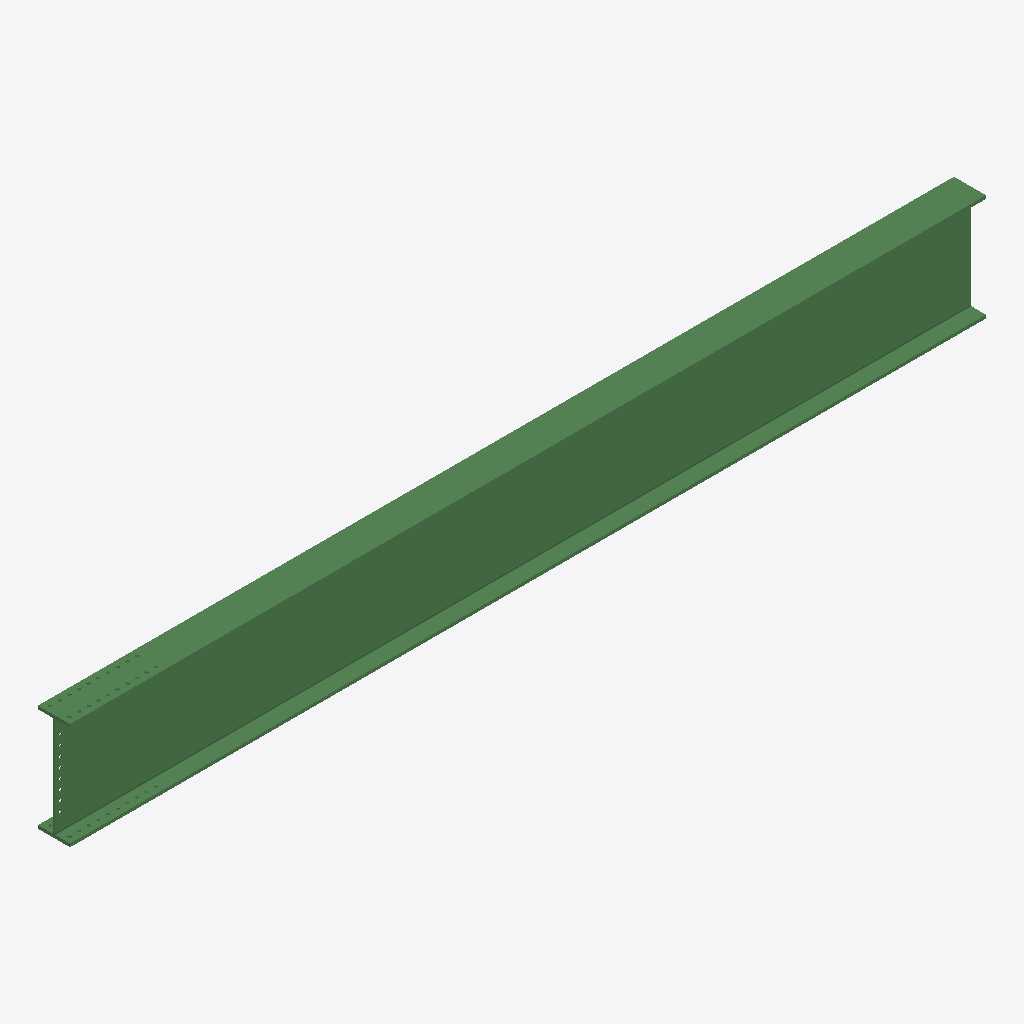
Isometric view of an IFC building model (IFC-SPF (STEP), schema IFC2X3, length unit millimetre), seen from the south-west, elements coloured by IFC class: 1 beam (green).
Extent 7.1 m × 0.2 m × 0.8 m (x, y, z). Storeys (1): Undefined at 0.00 m. Elements (1): 1 IfcBeam.

HEADER;
FILE_DESCRIPTION(('ViewDefinition[AISC_Steel_Detailing]','Option [BaseQuantities:Off]','Option [GridExport:On]','Option [Assemblies:Off]','Option [Bolts:On]','Option [Rebars:On]','Option [PourObjects:Off]','Option [Welds:On]','Option [SurfaceTreatments:On]','Option [LocationBy:0]','Option [ViewColors:Off]','Option [SectionedSpine:Off]','[2 more]'),'2;1');
FILE_NAME('b_14_Qty_1.ifc','2026-05-16T11:53:17',('GIOVANNIPC\\gcorrea'),('Structural Designer'),'IFC Database version: Work','Tekla Structures 2020 Service Pack 5, IFC Export','');
FILE_SCHEMA(('IFC2X3'));
ENDSEC;
DATA;
#37=IFCPROJECT('2G7ZFDNE16yBDU14FA92Me',#5,'Proyecto',$,$,$,$,(#11),#36);
#39=IFCSITE('2xvEzEinjBTea80yOTcujY',#5,'Obra',$,$,#38,$,$,.ELEMENT.,$,$,$,$,$);
#41=IFCBUILDING('0NRNaUP8H9Owb0M1j9MId_',#5,'Undefined',$,$,#40,$,$,.ELEMENT.,$,$,$);
#43=IFCBUILDINGSTOREY('29hdEUCErFze9E_VIAceOd',#5,'Undefined',$,$,#42,$,$,.ELEMENT.,0.0);
#64=IFCBEAM('3Excz_cXjDDOipsaUdRsSr',#44,'BEAM','HI830-10-25*250','HI830-10-25*250',#47,#63,'IDceee6f7e-9a1b-4d35-8b33-da47a76f6735');
ENDSEC;
